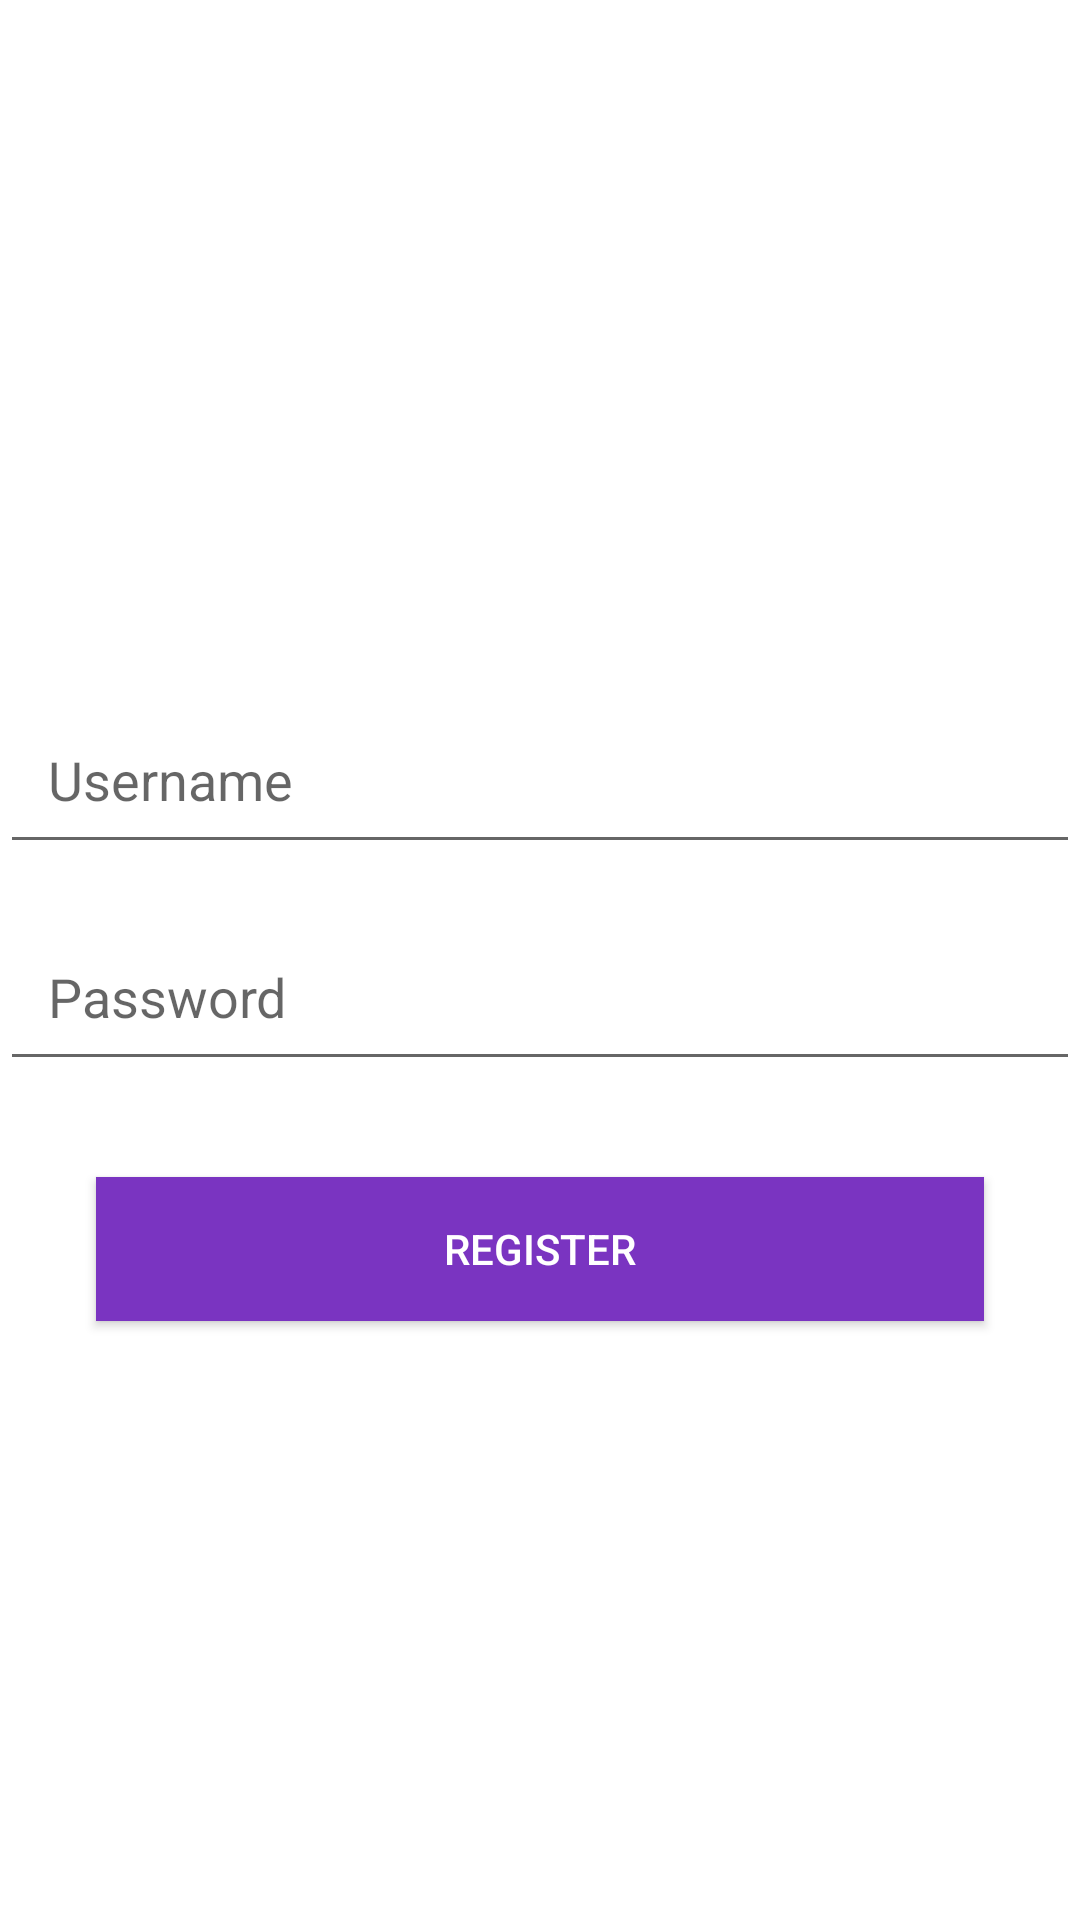

This screen was rendered from an Android layout file. Write that file and the resources it references.
<!-- AndroidManifest.xml: application theme Theme.RoyalHotel -->
<!-- res/layout/activity_register.xml -->
<?xml version="1.0" encoding="utf-8"?>
<layout xmlns:android="http://schemas.android.com/apk/res/android"
    xmlns:app="http://schemas.android.com/apk/res-auto"
    xmlns:tools="http://schemas.android.com/tools">

    <data>

    </data>

    <LinearLayout
        android:layout_width="match_parent"
        android:layout_height="match_parent"
        android:orientation="vertical"
        android:gravity="center"
        tools:context=".screens.RegisterActivity">

        <EditText
            android:id="@+id/editTextUsernameRegister"
            android:layout_width="match_parent"
            android:layout_height="wrap_content"

            android:layout_marginTop="32dp"

            android:hint="Username"
            android:padding="16dp" />

        <EditText
            android:id="@+id/editTextPasswordRegister"
            android:layout_width="match_parent"
            android:layout_height="wrap_content"
            android:layout_below="@+id/editTextUsernameRegister"
            android:layout_marginTop="16dp"

            android:hint="Password"
            android:inputType="textPassword"
            android:padding="16dp" />


        <androidx.appcompat.widget.AppCompatButton
            android:id="@+id/buttonRegister"
            android:layout_width="match_parent"
            android:layout_height="wrap_content"
            android:layout_below="@+id/editTextPasswordRegister"
            android:layout_marginLeft="32dp"
            android:background="@color/light_primary"
            android:layout_marginTop="32dp"
            android:layout_marginRight="32dp"
            android:text="Register"
            android:textColor="@color/white" />

    </LinearLayout>
</layout>
<!-- resources referenced by this layout -->
<resources>
  <color name="light_primary">#7A34C1</color>
  <color name="white">#FFFFFFFF</color>
  <style name="Theme.RoyalHotel" parent="Theme.MaterialComponents.DayNight.DarkActionBar">
          
          <item name="colorPrimary">@color/purple_500</item>
          <item name="colorPrimaryVariant">@color/purple_700</item>
          <item name="colorOnPrimary">@color/white</item>
          
          <item name="colorSecondary">@color/teal_200</item>
          <item name="colorSecondaryVariant">@color/teal_700</item>
          <item name="colorOnSecondary">@color/black</item>
          
          <item name="android:statusBarColor">?attr/colorPrimaryVariant</item>
          
          <item name="windowNoTitle">true</item>
          <item name="windowActionBar">false</item>
          <item name="windowActionBarOverlay">true</item>
          <item name="android:windowFullscreen">true</item>
      </style>
  <color name="purple_500">#FF6200EE</color>
  <color name="purple_700">#FF3700B3</color>
  <color name="teal_200">#FF03DAC5</color>
  <color name="teal_700">#FF018786</color>
  <color name="black">#FF000000</color>
</resources>
